Labelled photos from "processed", an image-classification folder in CKAbundant/Project. The possible labels are: bulbasaur, charmander, mewtwo, pikachu, squirtle.

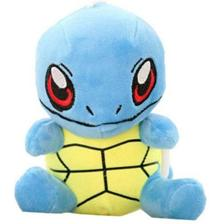
Label: squirtle

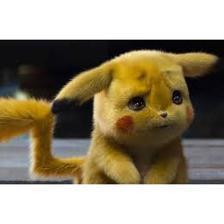
Label: pikachu

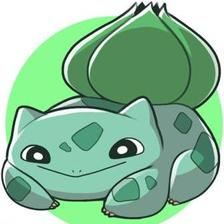
Label: bulbasaur

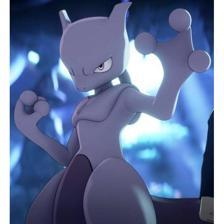
Label: mewtwo

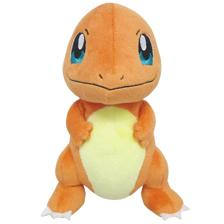
Label: charmander

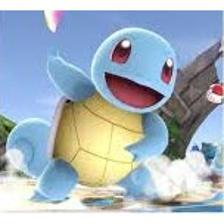
Label: squirtle
